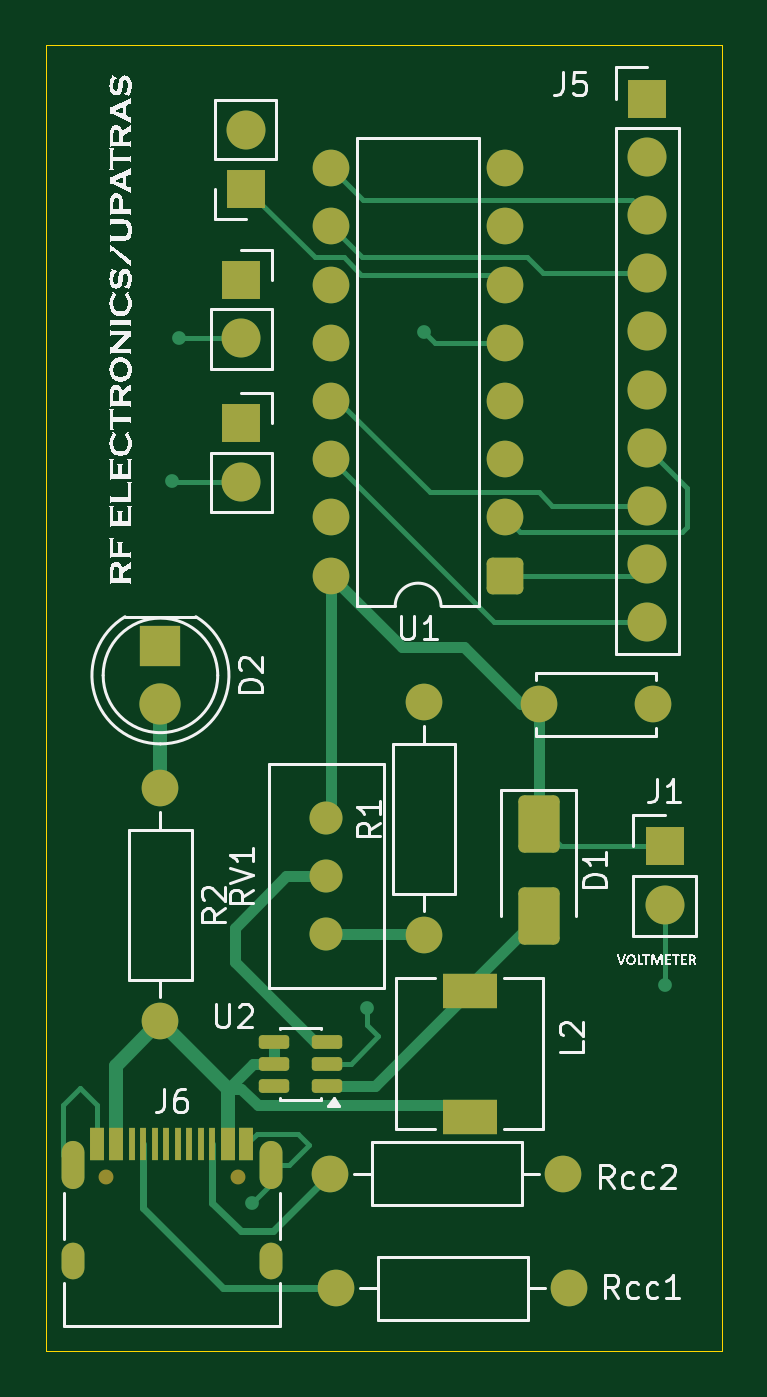
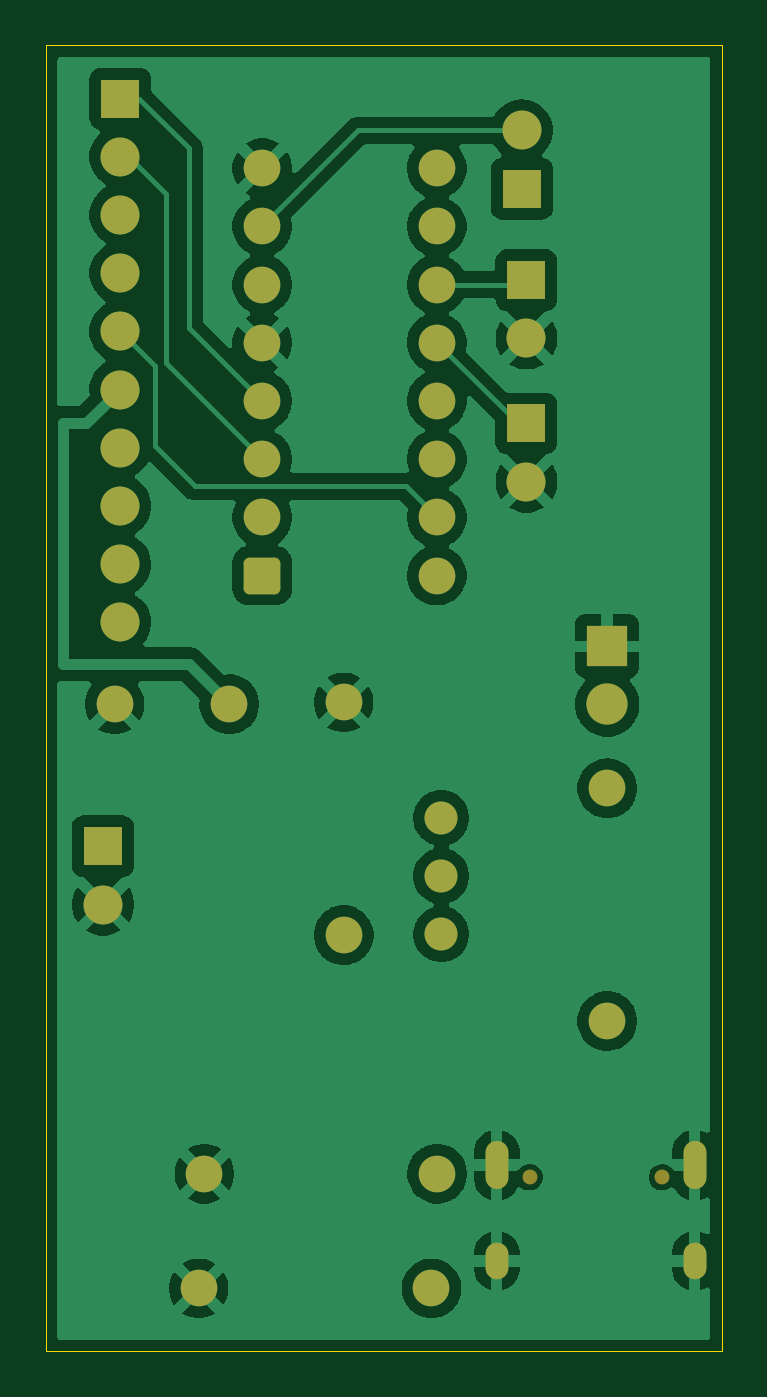
Circuit board: 9 layer files. Board 29.5 x 57.0 mm.
- bottom_copper: second-B_Cu.gbr (83942 bytes)
- bottom_mask: second-B_Mask.gbr (3206 bytes)
- paste: second-B_Paste.gbr (464 bytes)
- bottom_silk: second-B_Silkscreen.gbr (465 bytes)
- outline: second-Edge_Cuts.gbr (626 bytes)
- top_copper: second-F_Cu.gbr (12575 bytes)
- top_mask: second-F_Mask.gbr (4296 bytes)
- paste: second-F_Paste.gbr (2130 bytes)
- top_silk: second-F_Silkscreen.gbr (63304 bytes)

=== bottom_copper: second-B_Cu.gbr (83942 bytes, source omitted) ===
=== bottom_mask: second-B_Mask.gbr (3206 bytes, source withheld) ===
=== paste: second-B_Paste.gbr ===
%TF.GenerationSoftware,KiCad,Pcbnew,9.0.7*%
%TF.CreationDate,2026-02-13T16:28:25+02:00*%
%TF.ProjectId,second,7365636f-6e64-42e6-9b69-6361645f7063,rev?*%
%TF.SameCoordinates,Original*%
%TF.FileFunction,Paste,Bot*%
%TF.FilePolarity,Positive*%
%FSLAX46Y46*%
G04 Gerber Fmt 4.6, Leading zero omitted, Abs format (unit mm)*
G04 Created by KiCad (PCBNEW 9.0.7) date 2026-02-13 16:28:25*
%MOMM*%
%LPD*%
G01*
G04 APERTURE LIST*
G04 APERTURE END LIST*
M02*

=== bottom_silk: second-B_Silkscreen.gbr ===
%TF.GenerationSoftware,KiCad,Pcbnew,9.0.7*%
%TF.CreationDate,2026-02-13T16:28:25+02:00*%
%TF.ProjectId,second,7365636f-6e64-42e6-9b69-6361645f7063,rev?*%
%TF.SameCoordinates,Original*%
%TF.FileFunction,Legend,Bot*%
%TF.FilePolarity,Positive*%
%FSLAX46Y46*%
G04 Gerber Fmt 4.6, Leading zero omitted, Abs format (unit mm)*
G04 Created by KiCad (PCBNEW 9.0.7) date 2026-02-13 16:28:25*
%MOMM*%
%LPD*%
G01*
G04 APERTURE LIST*
G04 APERTURE END LIST*
M02*

=== outline: second-Edge_Cuts.gbr ===
%TF.GenerationSoftware,KiCad,Pcbnew,9.0.7*%
%TF.CreationDate,2026-02-13T16:28:25+02:00*%
%TF.ProjectId,second,7365636f-6e64-42e6-9b69-6361645f7063,rev?*%
%TF.SameCoordinates,Original*%
%TF.FileFunction,Profile,NP*%
%FSLAX46Y46*%
G04 Gerber Fmt 4.6, Leading zero omitted, Abs format (unit mm)*
G04 Created by KiCad (PCBNEW 9.0.7) date 2026-02-13 16:28:25*
%MOMM*%
%LPD*%
G01*
G04 APERTURE LIST*
%TA.AperFunction,Profile*%
%ADD10C,0.050000*%
%TD*%
G04 APERTURE END LIST*
D10*
X86000000Y-89500000D02*
X115500000Y-89500000D01*
X115500000Y-146500000D01*
X86000000Y-146500000D01*
X86000000Y-89500000D01*
M02*

=== top_copper: second-F_Cu.gbr (12575 bytes, source omitted) ===
=== top_mask: second-F_Mask.gbr ===
%TF.GenerationSoftware,KiCad,Pcbnew,9.0.7*%
%TF.CreationDate,2026-02-13T16:28:25+02:00*%
%TF.ProjectId,second,7365636f-6e64-42e6-9b69-6361645f7063,rev?*%
%TF.SameCoordinates,Original*%
%TF.FileFunction,Soldermask,Top*%
%TF.FilePolarity,Negative*%
%FSLAX46Y46*%
G04 Gerber Fmt 4.6, Leading zero omitted, Abs format (unit mm)*
G04 Created by KiCad (PCBNEW 9.0.7) date 2026-02-13 16:28:25*
%MOMM*%
%LPD*%
G01*
G04 APERTURE LIST*
G04 Aperture macros list*
%AMRoundRect*
0 Rectangle with rounded corners*
0 $1 Rounding radius*
0 $2 $3 $4 $5 $6 $7 $8 $9 X,Y pos of 4 corners*
0 Add a 4 corners polygon primitive as box body*
4,1,4,$2,$3,$4,$5,$6,$7,$8,$9,$2,$3,0*
0 Add four circle primitives for the rounded corners*
1,1,$1+$1,$2,$3*
1,1,$1+$1,$4,$5*
1,1,$1+$1,$6,$7*
1,1,$1+$1,$8,$9*
0 Add four rect primitives between the rounded corners*
20,1,$1+$1,$2,$3,$4,$5,0*
20,1,$1+$1,$4,$5,$6,$7,0*
20,1,$1+$1,$6,$7,$8,$9,0*
20,1,$1+$1,$8,$9,$2,$3,0*%
G04 Aperture macros list end*
%ADD10R,1.700000X1.700000*%
%ADD11C,1.700000*%
%ADD12RoundRect,0.150000X0.512500X0.150000X-0.512500X0.150000X-0.512500X-0.150000X0.512500X-0.150000X0*%
%ADD13R,2.400000X1.500000*%
%ADD14C,1.600000*%
%ADD15RoundRect,0.250000X-0.650000X1.000000X-0.650000X-1.000000X0.650000X-1.000000X0.650000X1.000000X0*%
%ADD16C,0.650000*%
%ADD17R,0.600000X1.450000*%
%ADD18R,0.300000X1.450000*%
%ADD19O,1.000000X2.100000*%
%ADD20O,1.000000X1.600000*%
%ADD21C,1.440000*%
%ADD22R,1.800000X1.800000*%
%ADD23C,1.800000*%
%ADD24RoundRect,0.250000X0.550000X0.550000X-0.550000X0.550000X-0.550000X-0.550000X0.550000X-0.550000X0*%
G04 APERTURE END LIST*
D10*
%TO.C,J1*%
X113000000Y-124460000D03*
D11*
X113000000Y-127000000D03*
%TD*%
D12*
%TO.C,U2*%
X98250000Y-134900000D03*
X98250000Y-133950000D03*
X98250000Y-133000000D03*
X95975000Y-133000000D03*
X95975000Y-133950000D03*
X95975000Y-134900000D03*
%TD*%
D10*
%TO.C,J2*%
X94725000Y-95750000D03*
D11*
X94725000Y-93210000D03*
%TD*%
D13*
%TO.C,L2*%
X104500000Y-136250000D03*
X104500000Y-130750000D03*
%TD*%
D14*
%TO.C,Rcc1*%
X98670000Y-143750000D03*
X108830000Y-143750000D03*
%TD*%
%TO.C,R2*%
X91000000Y-121920000D03*
X91000000Y-132080000D03*
%TD*%
D15*
%TO.C,D1*%
X107500000Y-123500000D03*
X107500000Y-127500000D03*
%TD*%
D14*
%TO.C,C1*%
X107500000Y-118250000D03*
X112500000Y-118250000D03*
%TD*%
D10*
%TO.C,J3*%
X94525000Y-99750000D03*
D11*
X94525000Y-102290000D03*
%TD*%
D14*
%TO.C,R1*%
X102500000Y-128330000D03*
X102500000Y-118170000D03*
%TD*%
D16*
%TO.C,J6*%
X88610000Y-138900000D03*
X94390000Y-138900000D03*
D17*
X88250000Y-137455000D03*
X89050000Y-137455000D03*
D18*
X90250000Y-137455000D03*
X91250000Y-137455000D03*
X91750000Y-137455000D03*
X92750000Y-137455000D03*
D17*
X93950000Y-137455000D03*
X94750000Y-137455000D03*
X94750000Y-137455000D03*
X93950000Y-137455000D03*
D18*
X93250000Y-137455000D03*
X92250000Y-137455000D03*
X90750000Y-137455000D03*
X89750000Y-137455000D03*
D17*
X89050000Y-137455000D03*
X88250000Y-137455000D03*
D19*
X87180000Y-138370000D03*
D20*
X87180000Y-142550000D03*
D19*
X95820000Y-138370000D03*
D20*
X95820000Y-142550000D03*
%TD*%
D21*
%TO.C,RV1*%
X98245000Y-123210000D03*
X98245000Y-125750000D03*
X98245000Y-128290000D03*
%TD*%
D22*
%TO.C,D2*%
X91000000Y-115725000D03*
D23*
X91000000Y-118265000D03*
%TD*%
D14*
%TO.C,Rcc2*%
X98420000Y-138750000D03*
X108580000Y-138750000D03*
%TD*%
D10*
%TO.C,J5*%
X112250000Y-91820000D03*
D11*
X112250000Y-94360000D03*
X112250000Y-96900000D03*
X112250000Y-99440000D03*
X112250000Y-101980000D03*
X112250000Y-104520000D03*
X112250000Y-107060000D03*
X112250000Y-109600000D03*
X112250000Y-112140000D03*
X112250000Y-114680000D03*
%TD*%
D24*
%TO.C,U1*%
X106055000Y-112640000D03*
D14*
X106055000Y-110100000D03*
X106055000Y-107560000D03*
X106055000Y-105020000D03*
X106055000Y-102480000D03*
X106055000Y-99940000D03*
X106055000Y-97400000D03*
X106055000Y-94860000D03*
X98435000Y-94860000D03*
X98435000Y-97400000D03*
X98435000Y-99940000D03*
X98435000Y-102480000D03*
X98435000Y-105020000D03*
X98435000Y-107560000D03*
X98435000Y-110100000D03*
X98435000Y-112640000D03*
%TD*%
D10*
%TO.C,J4*%
X94525000Y-106000000D03*
D11*
X94525000Y-108540000D03*
%TD*%
M02*

=== paste: second-F_Paste.gbr (2130 bytes, source withheld) ===
=== top_silk: second-F_Silkscreen.gbr (63304 bytes, source omitted) ===
